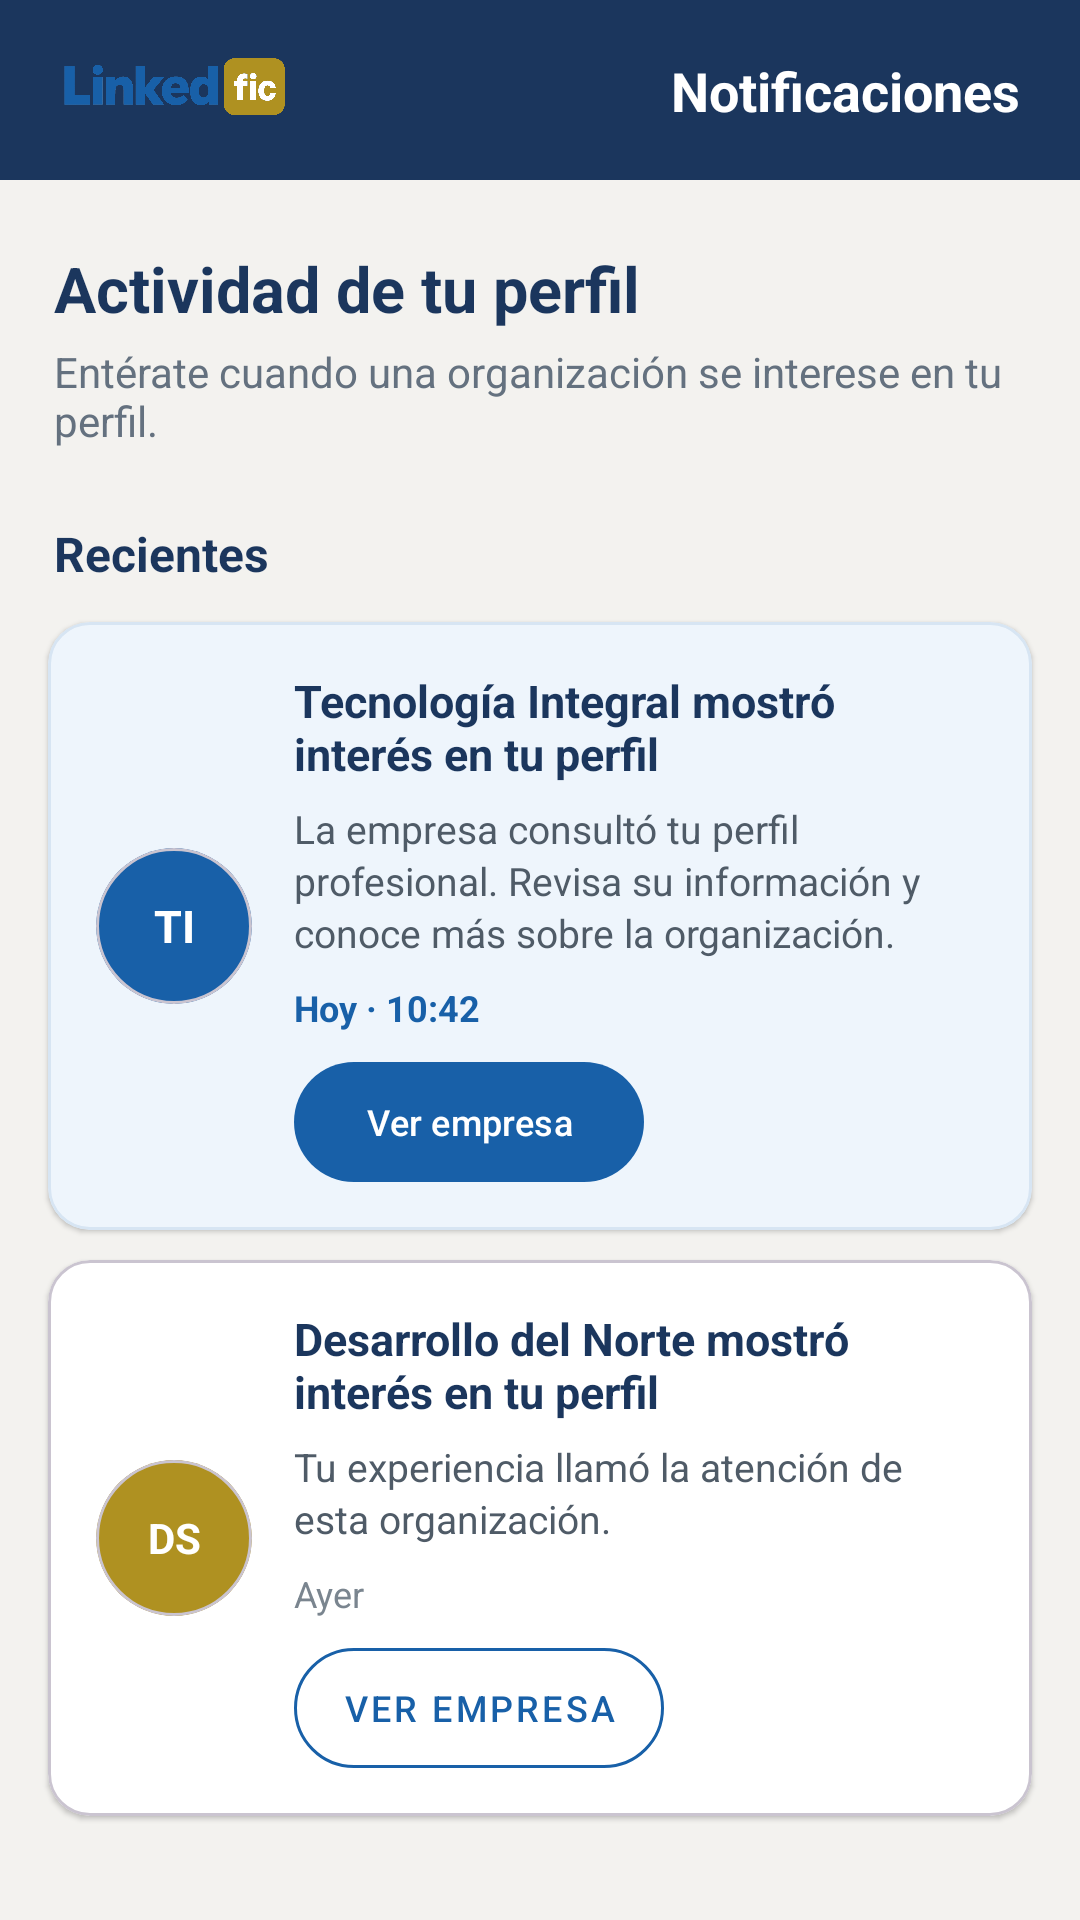

Produce the Android XML layout that renders to this screen, including the resource entries it uses.
<!-- AndroidManifest.xml: application theme Theme.LinkedInInterno -->
<!-- res/layout/activity_company_notification.xml -->
<?xml version="1.0" encoding="utf-8"?>
<ScrollView xmlns:android="http://schemas.android.com/apk/res/android"
    xmlns:app="http://schemas.android.com/apk/res-auto"
    android:layout_width="match_parent"
    android:layout_height="match_parent"
    android:background="#F3F2EF"
    android:fillViewport="true"
    android:fitsSystemWindows="true">

    <LinearLayout
        android:layout_width="match_parent"
        android:layout_height="wrap_content"
        android:orientation="vertical">

        <androidx.constraintlayout.widget.ConstraintLayout
            android:id="@+id/notificationHeader"
            android:layout_width="match_parent"
            android:layout_height="60dp"
            android:background="@color/azul_oscuro"
            android:paddingStart="16dp"
            android:paddingEnd="20dp">

            <ImageView
                android:id="@+id/ivNotificationLogo"
                android:layout_width="84dp"
                android:layout_height="60dp"
                android:contentDescription="@string/app_name"
                android:scaleType="centerInside"
                android:src="@drawable/logofic"
                app:layout_constraintBottom_toBottomOf="parent"
                app:layout_constraintStart_toStartOf="parent"
                app:layout_constraintTop_toTopOf="parent" />

            <TextView
                android:id="@+id/tvNotificationHeaderTitle"
                android:layout_width="wrap_content"
                android:layout_height="wrap_content"
                android:text="Notificaciones"
                android:textColor="@android:color/white"
                android:textSize="18sp"
                android:textStyle="bold"
                app:layout_constraintBottom_toBottomOf="parent"
                app:layout_constraintEnd_toEndOf="parent"
                app:layout_constraintTop_toTopOf="parent" />
        </androidx.constraintlayout.widget.ConstraintLayout>

        <TextView
            android:id="@+id/tvNotificationIntro"
            android:layout_width="match_parent"
            android:layout_height="wrap_content"
            android:layout_marginStart="18dp"
            android:layout_marginTop="22dp"
            android:layout_marginEnd="18dp"
            android:text="Actividad de tu perfil"
            android:textColor="@color/azul_oscuro"
            android:textSize="21sp"
            android:textStyle="bold" />

        <TextView
            android:layout_width="match_parent"
            android:layout_height="wrap_content"
            android:layout_marginStart="18dp"
            android:layout_marginTop="4dp"
            android:layout_marginEnd="18dp"
            android:text="Entérate cuando una organización se interese en tu perfil."
            android:textColor="#64717F"
            android:textSize="14sp" />

        <TextView
            android:id="@+id/tvRecentNotificationsHeading"
            android:layout_width="match_parent"
            android:layout_height="wrap_content"
            android:layout_marginStart="18dp"
            android:layout_marginTop="24dp"
            android:layout_marginEnd="18dp"
            android:text="Recientes"
            android:textColor="@color/azul_oscuro"
            android:textSize="16sp"
            android:textStyle="bold" />

        <com.google.android.material.card.MaterialCardView
            android:id="@+id/cardCompanyInterestNotification"
            android:layout_width="match_parent"
            android:layout_height="wrap_content"
            android:layout_marginStart="16dp"
            android:layout_marginTop="12dp"
            android:layout_marginEnd="16dp"
            app:cardBackgroundColor="#EEF5FC"
            app:cardCornerRadius="14dp"
            app:cardElevation="1dp"
            app:strokeColor="#D7E5F3"
            app:strokeWidth="1dp">

            <LinearLayout
                android:layout_width="match_parent"
                android:layout_height="wrap_content"
                android:gravity="center_vertical"
                android:orientation="horizontal"
                android:padding="16dp">

                <com.google.android.material.card.MaterialCardView
                    android:layout_width="52dp"
                    android:layout_height="52dp"
                    app:cardBackgroundColor="@color/azul_institucional"
                    app:cardCornerRadius="26dp"
                    app:cardElevation="0dp">

                    <TextView
                        android:id="@+id/tvCompanyInterestInitial"
                        android:layout_width="match_parent"
                        android:layout_height="match_parent"
                        android:gravity="center"
                        android:text="TI"
                        android:textColor="@android:color/white"
                        android:textSize="15sp"
                        android:textStyle="bold" />
                </com.google.android.material.card.MaterialCardView>

                <LinearLayout
                    android:layout_width="0dp"
                    android:layout_height="wrap_content"
                    android:layout_marginStart="14dp"
                    android:layout_weight="1"
                    android:orientation="vertical">

                    <TextView
                        android:id="@+id/tvCompanyInterestTitle"
                        android:layout_width="match_parent"
                        android:layout_height="wrap_content"
                        android:text="Tecnología Integral mostró interés en tu perfil"
                        android:textColor="@color/azul_oscuro"
                        android:textSize="15sp"
                        android:textStyle="bold" />

                    <TextView
                        android:id="@+id/tvCompanyInterestMessage"
                        android:layout_width="match_parent"
                        android:layout_height="wrap_content"
                        android:layout_marginTop="6dp"
                        android:lineSpacingExtra="2dp"
                        android:text="La empresa consultó tu perfil profesional. Revisa su información y conoce más sobre la organización."
                        android:textColor="#4F5B67"
                        android:textSize="13sp" />

                    <TextView
                        android:id="@+id/tvCompanyInterestTime"
                        android:layout_width="wrap_content"
                        android:layout_height="wrap_content"
                        android:layout_marginTop="8dp"
                        android:text="Hoy · 10:42"
                        android:textColor="@color/azul_institucional"
                        android:textSize="12sp"
                        android:textStyle="bold" />

                    <com.google.android.material.button.MaterialButton
                        android:id="@+id/btnViewInterestedCompany"
                        android:layout_width="wrap_content"
                        android:layout_height="40dp"
                        android:layout_marginTop="10dp"
                        android:text="Ver empresa"
                        android:textSize="12sp"
                        app:backgroundTint="@color/azul_institucional"
                        app:cornerRadius="20dp"
                        android:insetBottom="0dp"
                        android:insetTop="0dp" />
                </LinearLayout>
            </LinearLayout>
        </com.google.android.material.card.MaterialCardView>

        <com.google.android.material.card.MaterialCardView
            android:id="@+id/cardCompanyInterestNotificationPrevious"
            android:layout_width="match_parent"
            android:layout_height="wrap_content"
            android:layout_marginStart="16dp"
            android:layout_marginTop="10dp"
            android:layout_marginEnd="16dp"
            android:layout_marginBottom="24dp"
            app:cardBackgroundColor="@android:color/white"
            app:cardCornerRadius="14dp"
            app:cardElevation="1dp">

            <LinearLayout
                android:layout_width="match_parent"
                android:layout_height="wrap_content"
                android:gravity="center_vertical"
                android:orientation="horizontal"
                android:padding="16dp">

                <com.google.android.material.card.MaterialCardView
                    android:layout_width="52dp"
                    android:layout_height="52dp"
                    app:cardBackgroundColor="@color/dorado_oro_uas"
                    app:cardCornerRadius="26dp"
                    app:cardElevation="0dp">

                    <TextView
                        android:id="@+id/tvPreviousCompanyInterestInitial"
                        android:layout_width="match_parent"
                        android:layout_height="match_parent"
                        android:gravity="center"
                        android:text="DS"
                        android:textColor="@android:color/white"
                        android:textSize="14sp"
                        android:textStyle="bold" />
                </com.google.android.material.card.MaterialCardView>

                <LinearLayout
                    android:layout_width="0dp"
                    android:layout_height="wrap_content"
                    android:layout_marginStart="14dp"
                    android:layout_weight="1"
                    android:orientation="vertical">

                    <TextView
                        android:id="@+id/tvPreviousCompanyInterestTitle"
                        android:layout_width="match_parent"
                        android:layout_height="wrap_content"
                        android:text="Desarrollo del Norte mostró interés en tu perfil"
                        android:textColor="@color/azul_oscuro"
                        android:textSize="15sp"
                        android:textStyle="bold" />

                    <TextView
                        android:id="@+id/tvPreviousCompanyInterestMessage"
                        android:layout_width="match_parent"
                        android:layout_height="wrap_content"
                        android:layout_marginTop="6dp"
                        android:lineSpacingExtra="2dp"
                        android:text="Tu experiencia llamó la atención de esta organización."
                        android:textColor="#4F5B67"
                        android:textSize="13sp" />

                    <TextView
                        android:id="@+id/tvPreviousCompanyInterestTime"
                        android:layout_width="wrap_content"
                        android:layout_height="wrap_content"
                        android:layout_marginTop="8dp"
                        android:text="Ayer"
                        android:textColor="#7A858F"
                        android:textSize="12sp" />

                    <com.google.android.material.button.MaterialButton
                        android:id="@+id/btnViewPreviousInterestedCompany"
                        style="@style/Widget.MaterialComponents.Button.OutlinedButton"
                        android:layout_width="wrap_content"
                        android:layout_height="40dp"
                        android:layout_marginTop="10dp"
                        android:text="Ver empresa"
                        android:textColor="@color/azul_institucional"
                        android:textSize="12sp"
                        app:cornerRadius="20dp"
                        android:insetBottom="0dp"
                        android:insetTop="0dp"
                        app:strokeColor="@color/azul_institucional" />
                </LinearLayout>
            </LinearLayout>
        </com.google.android.material.card.MaterialCardView>
    </LinearLayout>
</ScrollView>
<!-- resources referenced by this layout -->
<resources>
  <color name="azul_institucional">#1860A8</color>
  <color name="azul_oscuro">#1B365D</color>
  <color name="dorado_oro_uas">#AF9121</color>
  <!-- drawable logofic: png bitmap (drawable, 56161 bytes) -->
  <string name="app_name">LinkedIn Interno</string>
  <style name="Theme.LinkedInInterno" parent="Base.Theme.LinkedInInterno" />
  <style name="Base.Theme.LinkedInInterno" parent="Theme.Material3.DayNight.NoActionBar">
          
          <item name="colorPrimary">@color/azul_institucional</item>
          <item name="colorOnPrimary">@color/white</item>
          <item name="colorPrimaryContainer">@color/azul_institucional</item>
          <item name="colorOnPrimaryContainer">@color/azul_oscuro</item>
          <item name="colorSecondary">@color/dorado_oro_uas</item>
          <item name="android:colorBackground">@color/white</item>
      </style>
  <color name="white">#FFFFFFFF</color>
</resources>
